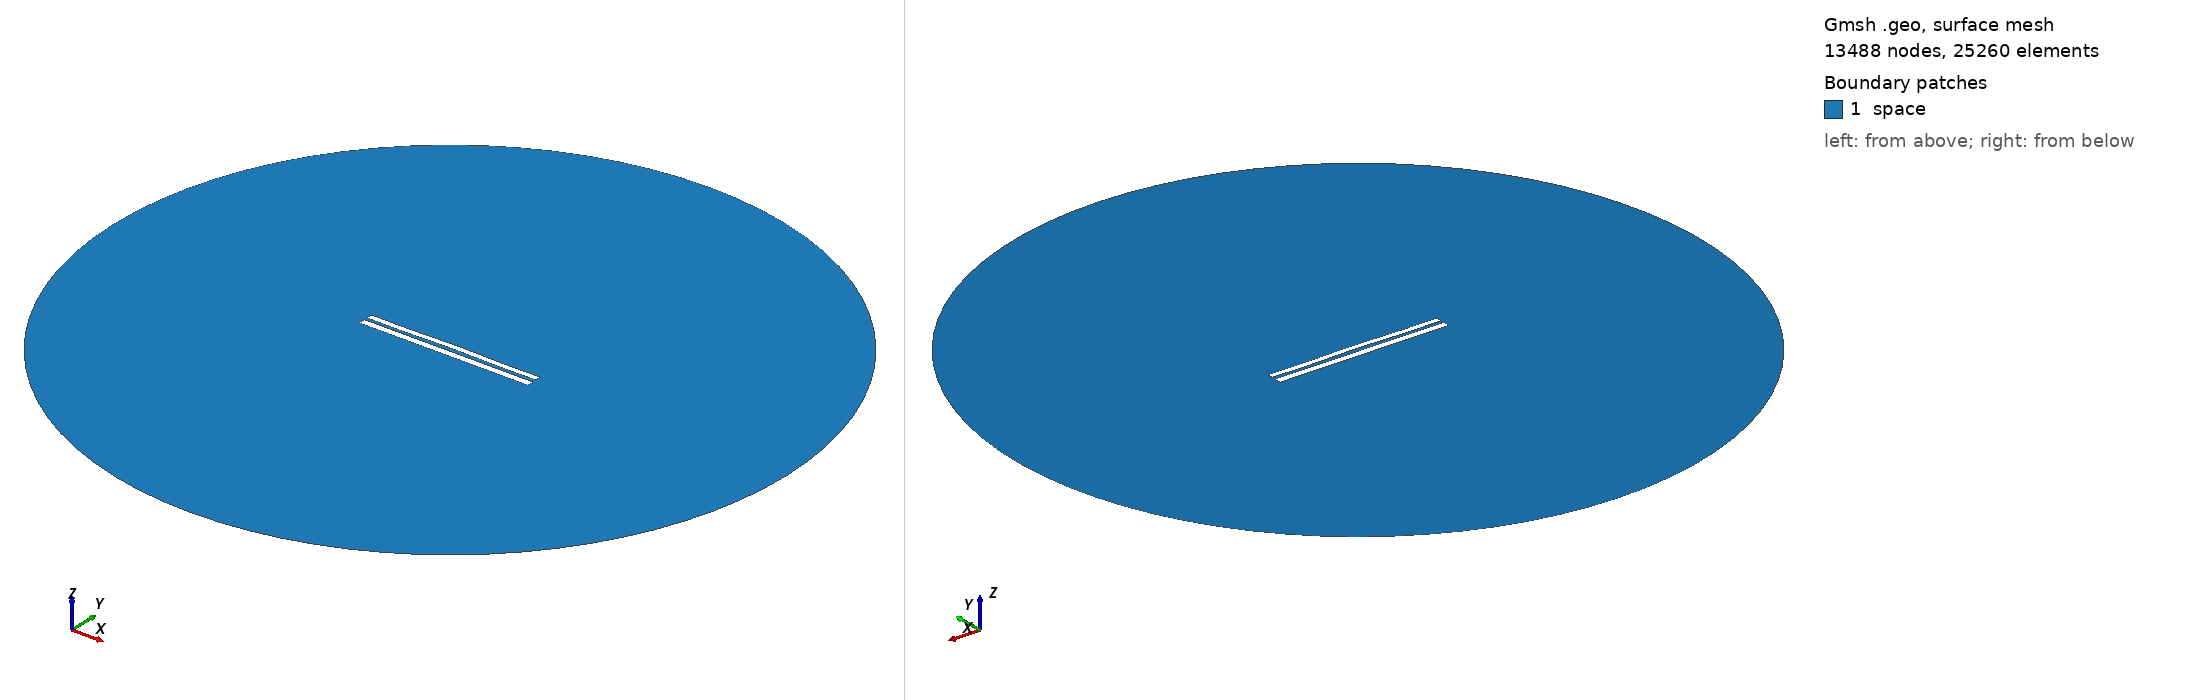

Gmsh geometry script, surface-meshed: 13488 nodes, 25260 surface elements. Boundary patches (legend numbers): 1 space. Left view from above one corner, right view from below the opposite corner. Legend entries are the model's physical surfaces. The drawing asked Gmsh for element sizes between 1% and 20% of the model's largest extent; the script's own settings can give other sizes.

=== 7486.geo (drawn) ===
//---------------------------------------
// Geometry kernel
//---------------------------------------

SetFactory("OpenCASCADE");



//---------------------------------------
// Parameters of the geometry
//---------------------------------------

// Overetch of the upper plate
overetch = 0.25;

// Distance between the plates
distance = 1.75;

// Discretization over the x axis (for the deformation)
nx = 50; 

// Length of the plate
L = 100 - overetch; 

// Number of modes
n = 4; 

// 1st mode coefficient
coeff(1) = 0.15;
beta(1) = 0.596864 * 3.1415926535 / L;

// 2nd mode coefficient
coeff(2) = 0.15;
beta(2) = 1.49418 * 3.1415926535 / L;

// 3rd mode coefficient
coeff(3) = 0.0;
beta(3) = 2.50025 * 3.1415926535 / L;

// 4th mode coefficient
coeff(4) = -0.15;
beta(4) = 3.49999 * 3.1415926535 / L;



//---------------------------------------
// Upper plate (deformed rectangle)
//---------------------------------------

// Coordiantes of the upper plate
xmin = -50;
xmax = 50 - overetch;

// Height of the upper plate
yheight = 4 - 2 * overetch;

// Indexes of the points
UpperID[] = {};
LowerID[] = {};
LeftID[] = {};
RightID[] = {};

// Point index
p = 1;

// Horizontal edges
For i In {1:nx}
    x = xmin + (i-1)*(xmax - xmin)/(nx-1);

    y_bottom = distance / 2 + overetch;
    For j In {1:n}
        C = (Cosh(beta(j)*L) + Cos(beta(j)*L)) / (Sinh(beta(j)*L) + Sin(beta(j)*L));
        y_bottom  = y_bottom + coeff(j) * (Cosh(beta(j)*(x+50)) - Cos(beta(j)*(x+50)) - C * (Sinh(beta(j)*(x+50)) - Sin(beta(j)*(x+50))));
    EndFor

    y_top = y_bottom + yheight;

    Point(p) = {x, y_top, 0, 1.0};
    UpperID[i] = p;
    p = p + 1;

    Point(p) = {x, y_bottom, 0, 1.0};
    LowerID[i] = p;
    p = p + 1;
EndFor

// Create point lists
UpperPts[] = {}; LowerPts[] = {};
For i In {1:nx}
  UpperPts[] += {UpperID[i]};
  LowerPts[] += {LowerID[i]};
EndFor

// Build splines
Spline(1) = {UpperPts[]};
Spline(2) = {LowerPts[]};
Line(3) = {LowerPts[nx-1], UpperPts[nx-1]};
Line(4) = {LowerPts[0], UpperPts[0]};

// Build the plane surface
Curve Loop(1) = {2, 3, -1, -4};
Plane Surface(1) = {1};



//---------------------------------------
// Lower plate (rectangle)
//---------------------------------------

// Vertices
Point(1001) = {-50, -1, 0, 1.0};
Point(1002) = { 50, -1, 0, 1.0};
Point(1003) = { 50,  -5, 0, 1.0};
Point(1004) = {-50,  -5, 0, 1.0};

// Edges
Line(5) = {1001, 1002};
Line(6) = {1002, 1003};
Line(7) = {1003, 1004};
Line(8) = {1004, 1001};

// Plane surface
Line Loop(2) = {5, 6, 7, 8};
Plane Surface(2) = {2}; 



//---------------------------------------
// Outer (fictious) boundary
//---------------------------------------

// Points
Point(1005) = {0, 0, 0};       // Center
Point(1006) = {200, 0, 0};     // Start point
Point(1007) = {0, 200, 0};     // 90 degrees
Point(1008) = {-200, 0, 0};    // 180 degrees
Point(1009) = {0, -200, 0};    // 270 degrees

// Circle arcs (each needs start, center, end)
Circle(9) = {1006, 1005, 1007};
Circle(10) = {1007, 1005, 1008};
Circle(11) = {1008, 1005, 1009};
Circle(12) = {1009, 1005, 1006};

// Plane surface for the entire domain
Curve Loop(3) = {9, 10, 11, 12};
Surface(3) = {3};

// Subtract the plates from the whole domain to obtain the actual domain where we want to solve the equations
BooleanDifference{ Surface{3}; Delete; }{ Surface{1}; Surface{2}; Delete; }




//---------------------------------------
// Transfinite Lines/Curves
//---------------------------------------

// Set the number of points on the boundaries
r = 7;

// Plates
Transfinite Curve {1, 2} = 50*r Using Progression 1;
Transfinite Curve {3, 4} = 2*r Using Progression 1;
Transfinite Line {5, 7} = 50*r Using Progression 1;
Transfinite Line {6, 8} = 2*r Using Progression 1;

// Outer boundary
Transfinite Line {9, 10, 11, 12} = 20 Using Progression 1;



//---------------------------------------
// Physical groups
//---------------------------------------                

// Physical curves (boundaries)
Physical Line("force_segment", 10) = {2};
Physical Line("upper_plate", 11) = {1, 3, 4};
Physical Line("lower_plate", 12) = {5, 6, 7, 8};
Physical Line("boundary", 20) = {9, 10, 11, 12};

// Physical Surfaces
Physical Surface("space", 30) = {3};



//---------------------------------------
// 6. Generate the Mesh
//---------------------------------------

// 2D mesh generation
Mesh 2;
